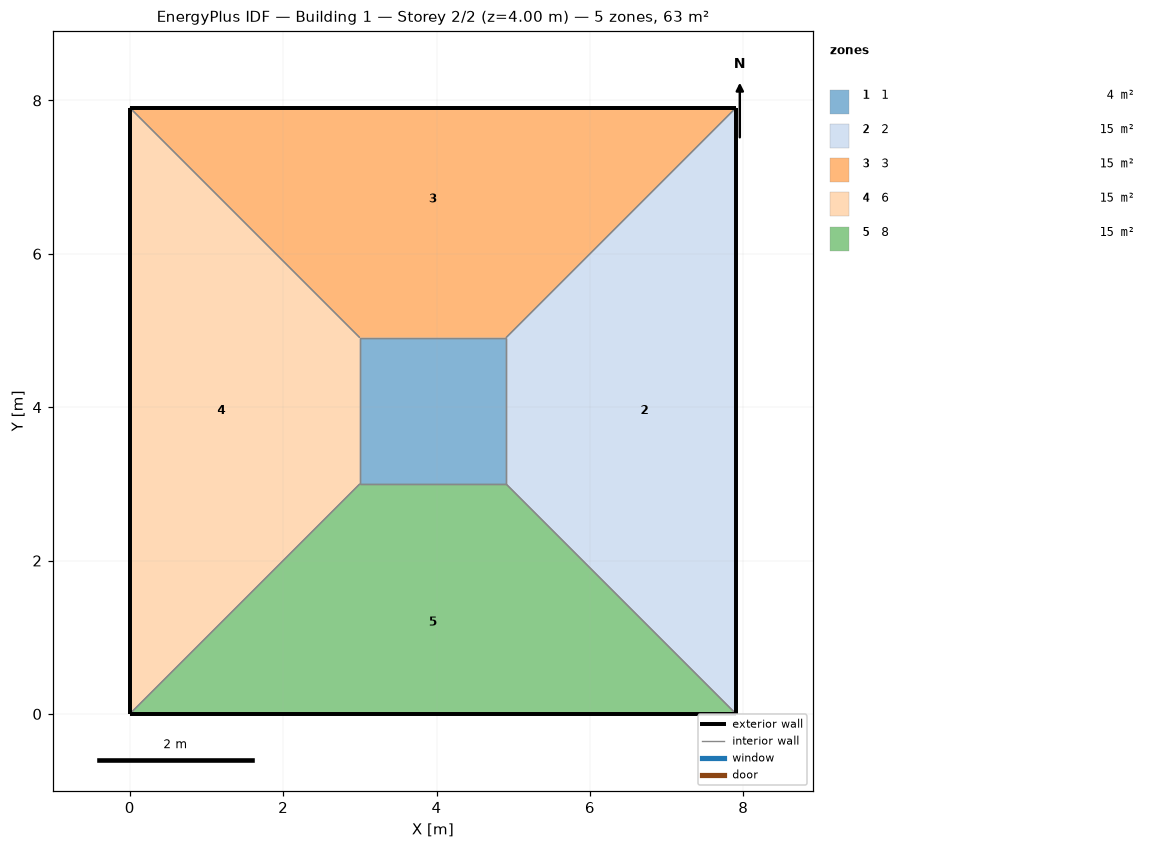
=== STOREY PLAN SPEC (per zone: floor XY polygon, exterior-wall plan segments, windows/doors) ===
zone 1: 1  (3.6 m²)
  floor: (3.00, 3.00) (3.00, 4.91) (4.91, 4.91) (4.91, 3.00)
  interior walls: 4
zone 2: 2  (14.7 m²)
  floor: (7.91, 7.91) (7.91, 0.00) (4.91, 3.00) (4.91, 4.91)
  exterior wall: (7.91, 0.00) – (7.91, 7.91)  [7.9 m]
  interior walls: 3
zone 3: 3  (14.7 m²)
  floor: (0.00, 7.91) (7.91, 7.91) (4.91, 4.91) (3.00, 4.91)
  exterior wall: (7.91, 7.91) – (0.00, 7.91)  [7.9 m]
  interior walls: 3
zone 4: 6  (14.7 m²)
  floor: (0.00, 0.00) (0.00, 7.91) (3.00, 4.91) (3.00, 3.00)
  exterior wall: (0.00, 7.91) – (0.00, 0.00)  [7.9 m]
  interior walls: 3
zone 5: 8  (14.7 m²)
  floor: (7.91, 0.00) (0.00, 0.00) (3.00, 3.00) (4.91, 3.00)
  exterior wall: (0.00, 0.00) – (7.91, 0.00)  [7.9 m]
  interior walls: 3

=== DERIVED (storey summary) ===
Building: Building 1
Storey: 2 of 2  (floor level z = 4.00 m)
Storey gross floor area: 62.5 m²
Zones on this storey: 5
  - 1: floor 3.6 m²
  - 2: floor 14.7 m²; exterior wall 7.9 m (31.6 m²); WWR 0.0%
  - 3: floor 14.7 m²; exterior wall 7.9 m (31.6 m²); WWR 0.0%
  - 6: floor 14.7 m²; exterior wall 7.9 m (31.6 m²); WWR 0.0%
  - 8: floor 14.7 m²; exterior wall 7.9 m (31.6 m²); WWR 0.0%
Zone adjacency (shared interzone walls):
  - 1 ↔ 2
  - 1 ↔ 3
  - 1 ↔ 6
  - 1 ↔ 8
  - 2 ↔ 3
  - 2 ↔ 8
  - 3 ↔ 6
  - 6 ↔ 8